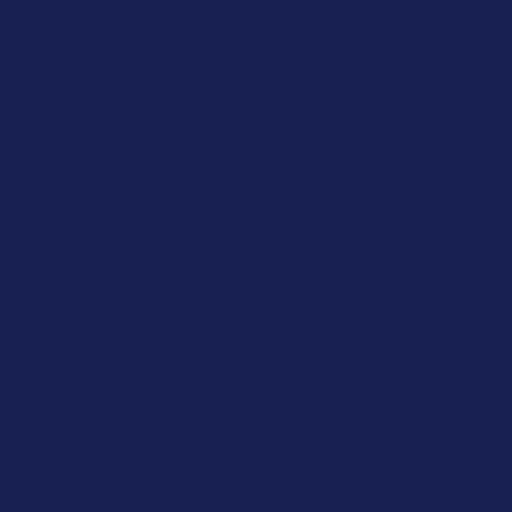
t = 0.00 s
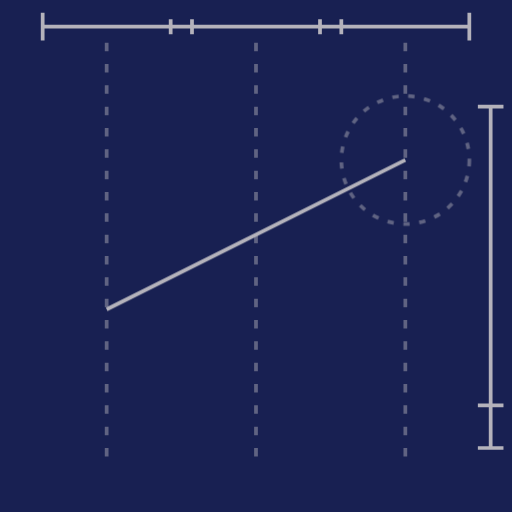
t = 0.16 s
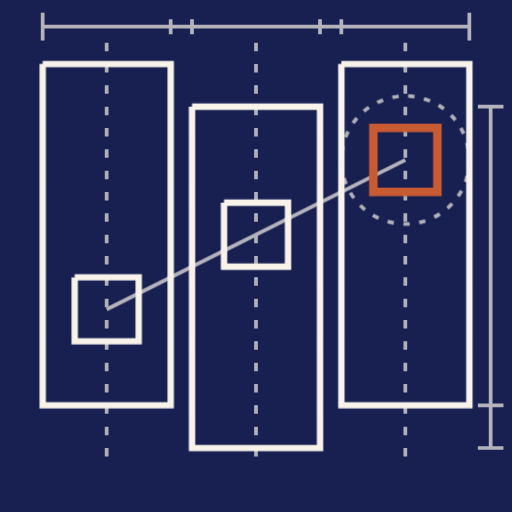
t = 0.38 s
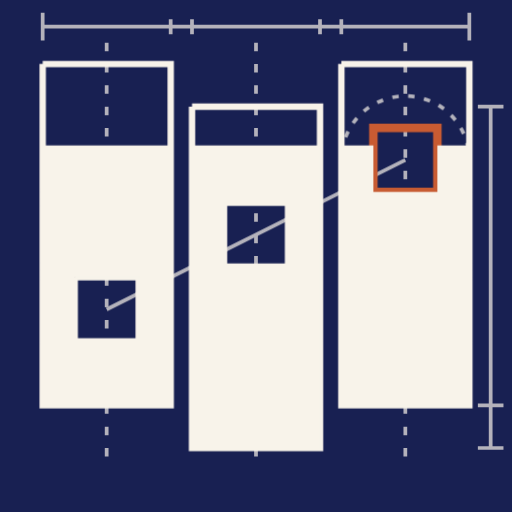
t = 0.60 s
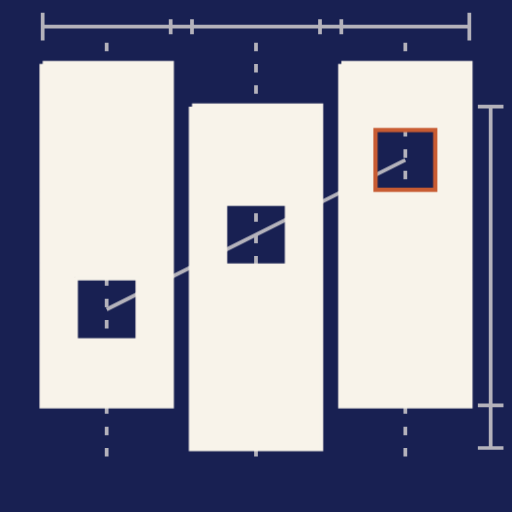
t = 0.82 s
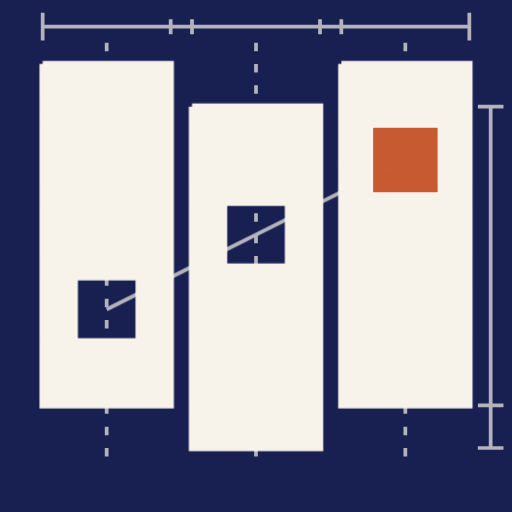
t = 1.04 s

The animated SVG that drew these frames (rendered in a browser with its animation timeline set to each time). Animation: 4 CSS @keyframes rules; one cycle of 1.04 s.

<?xml version="1.0" encoding="UTF-8"?>
<svg xmlns="http://www.w3.org/2000/svg" viewBox="0 0 48 48" width="480" height="480" role="img" aria-labelledby="titre desc">
<title id="titre">ADAMA OS, symbole Le Tissage animé</title>
<desc id="desc">Le symbole se dessine en traits de construction, prend matière, puis le sceau latérite se pose. Durée totale 1,1 seconde.</desc>
<style>
  .fond { fill: #182052; }
  .epure { fill: none; stroke: #f8f3ea; stroke-width: 0.35; opacity: 0.7; }
  .trace { stroke-dasharray: 160; stroke-dashoffset: 0; animation: trace 0.62s cubic-bezier(0.25, 1, 0.5, 1) both; }
  .t2 { animation-delay: 0.06s; }
  .t3 { animation-delay: 0.1s; }
  .t4 { animation-delay: 0.16s; }
  .pointille { animation: apparait 0.42s cubic-bezier(0.25, 1, 0.5, 1) 0.1s both; }
  .contour { fill: none; stroke: #f8f3ea; stroke-width: 0.6; }
  .contour-sceau { fill: none; stroke: #c85b32; stroke-width: 0.8; }
  .matiere { fill: #f8f3ea; clip-path: inset(0 0 0 0); animation: matiere 0.36s cubic-bezier(0.16, 1, 0.3, 1) 0.52s both; }
  .sceau { fill: #c85b32; transform-box: fill-box; transform-origin: 50% 50%; animation: sceau 0.22s cubic-bezier(0.16, 1, 0.3, 1) 0.88s both; }
  @keyframes trace { from { stroke-dashoffset: 160; } to { stroke-dashoffset: 0; } }
  @keyframes apparait { from { opacity: 0; } to { opacity: 1; } }
  @keyframes matiere { from { clip-path: inset(100% 0 0 0); } to { clip-path: inset(0 0 0 0); } }
  @keyframes sceau { from { opacity: 0; transform: scale(0.4); } to { opacity: 1; transform: scale(1); } }
  @media (prefers-reduced-motion: reduce) {
    .trace, .pointille, .matiere, .sceau { animation: none; }
  }
</style>
<rect class="fond" width="48" height="48"/>
<g class="epure">
  <path class="trace" d="M4 2.5h40M4 1.2v2.6M44 1.2v2.6M16 1.8v1.4M18 1.8v1.4M30 1.8v1.4M32 1.8v1.4"/>
  <path class="trace t2" d="M46 10v32M44.8 10h2.4M44.8 42h2.4M44.8 38h2.4"/>
  <path class="pointille" d="M10 4v40M24 4v40M38 4v40" stroke-dasharray="0.8 1.2"/>
  <circle class="pointille" cx="38" cy="15" r="6" stroke-dasharray="0.6 0.9"/>
  <path class="trace t3" d="M10 29L38 15"/>
</g>
<path class="contour trace t4" fill-rule="evenodd" d="M4 6h12v32h-12zM7 26v6h6v-6zM18 10h12v32h-12zM21 19v6h6v-6zM32 6h12v32h-12zM35 12v6h6v-6z"/>
<path class="contour-sceau trace t4" d="M35 12h6v6h-6z"/>
<path class="matiere" fill-rule="evenodd" d="M4 6h12v32h-12zM7 26v6h6v-6zM18 10h12v32h-12zM21 19v6h6v-6zM32 6h12v32h-12zM35 12v6h6v-6z"/>
<path class="sceau" d="M35 12h6v6h-6z"/>
</svg>
